Labelled photos from "dataset", an image-classification folder in xsrajasso/arboles. The possible labels are: green, ground, leafless, red, yellow.

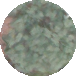
Label: green

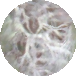
Label: leafless

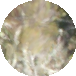
Label: yellow

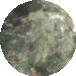
Label: green

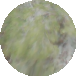
Label: green

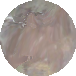
Label: ground
